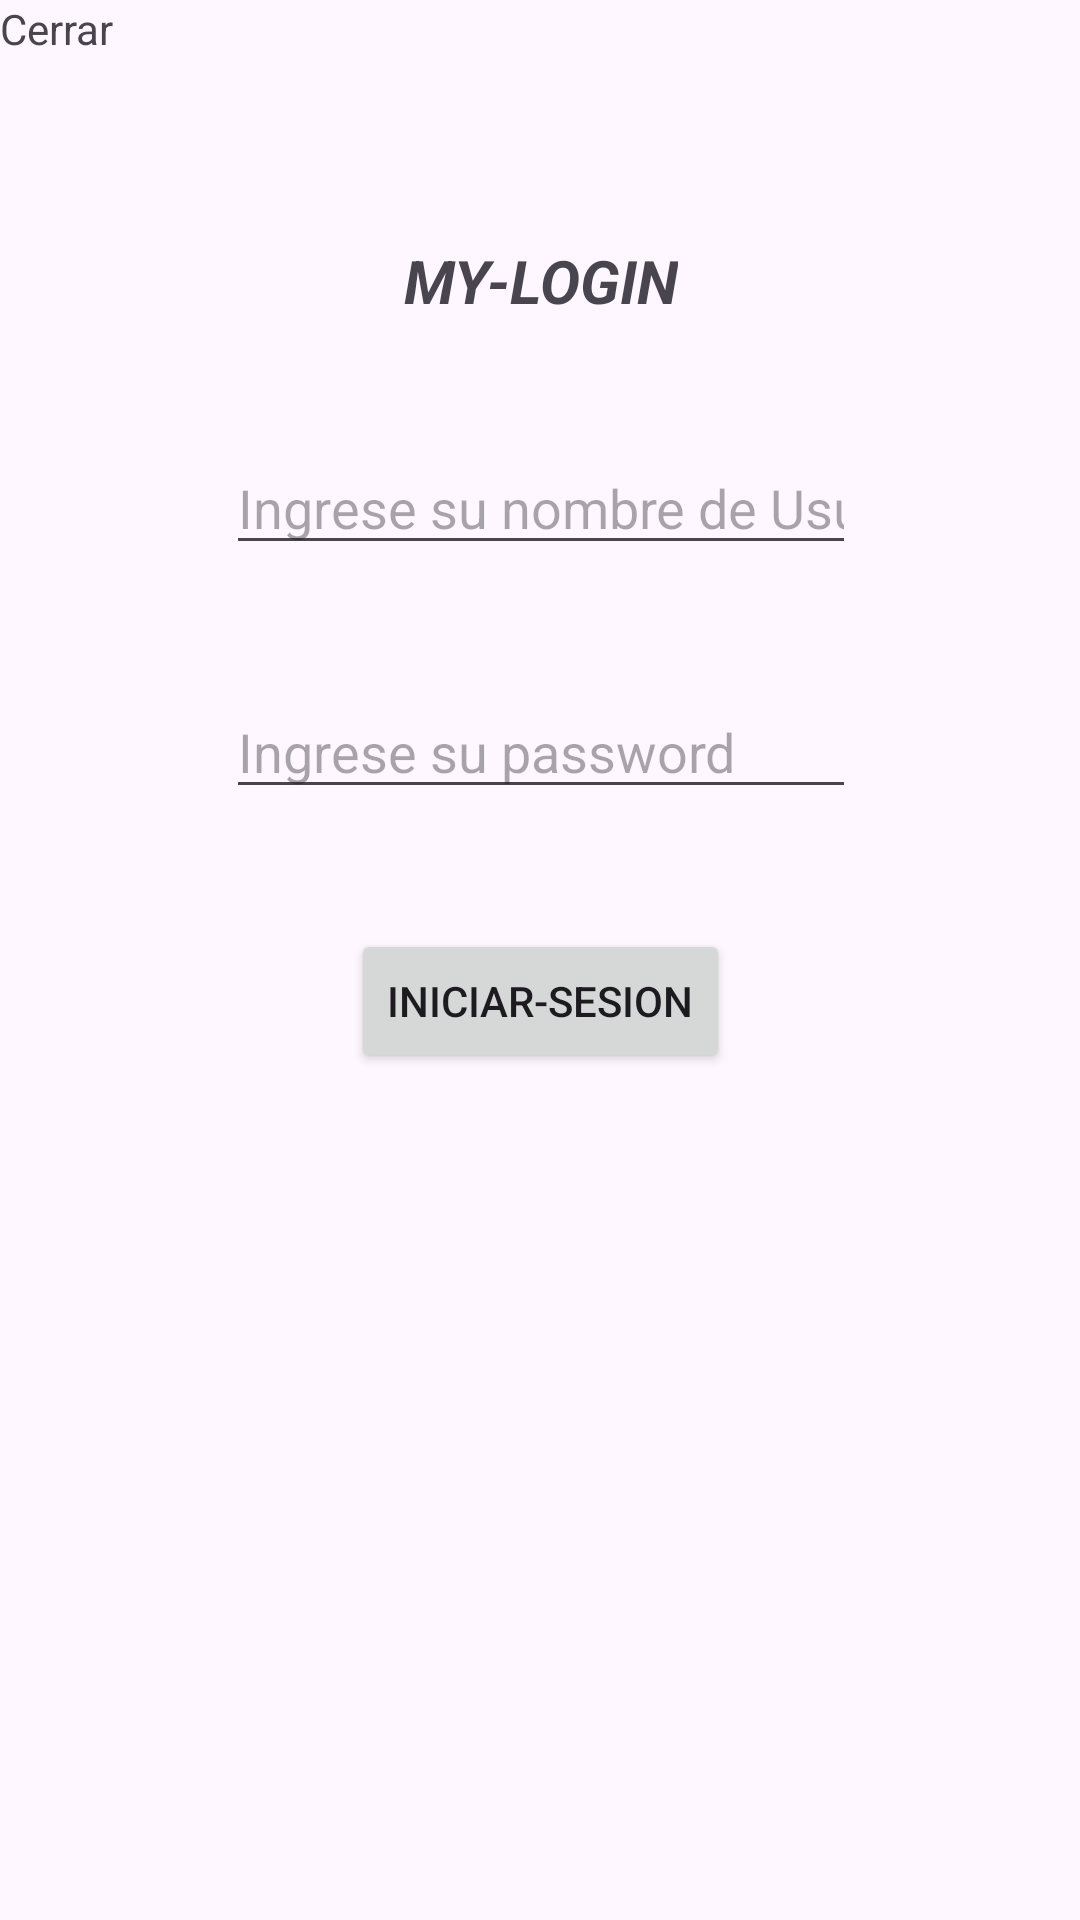

This screen was rendered from an Android layout file. Write that file and the resources it references.
<!-- AndroidManifest.xml: application theme Theme.ProyectoFinalPrograIII -->
<!-- res/layout/activity_iniciar_sesion.xml -->
<?xml version="1.0" encoding="utf-8"?>
<androidx.constraintlayout.widget.ConstraintLayout xmlns:android="http://schemas.android.com/apk/res/android"
    xmlns:app="http://schemas.android.com/apk/res-auto"
    xmlns:tools="http://schemas.android.com/tools"
    android:layout_width="match_parent"
    android:layout_height="match_parent"
    tools:context=".IniciarSesionActivity">

    <EditText
        android:id="@+id/etUser"
        android:layout_width="wrap_content"
        android:layout_height="wrap_content"
        android:layout_marginTop="40dp"
        android:ems="10"
        android:hint="@string/etUsuario"
        android:inputType="text"
        app:layout_constraintEnd_toEndOf="parent"
        app:layout_constraintHorizontal_bias="0.502"
        app:layout_constraintStart_toStartOf="parent"
        app:layout_constraintTop_toBottomOf="@+id/textView6" />

    <EditText
        android:id="@+id/etPass"
        android:layout_width="wrap_content"
        android:layout_height="wrap_content"
        android:layout_marginTop="40dp"
        android:ems="10"
        android:hint="@string/etPassword"
        android:inputType="numberPassword"
        app:layout_constraintEnd_toEndOf="parent"
        app:layout_constraintHorizontal_bias="0.502"
        app:layout_constraintStart_toStartOf="parent"
        app:layout_constraintTop_toBottomOf="@+id/etUser" />

    <Button
        android:id="@+id/btIniciarSesion"
        android:layout_width="wrap_content"
        android:layout_height="wrap_content"
        android:layout_marginTop="40dp"
        android:text="@string/btIniciarSesion"
        app:layout_constraintEnd_toEndOf="parent"
        app:layout_constraintStart_toStartOf="parent"
        app:layout_constraintTop_toBottomOf="@+id/etPass" />

    <TextView
        android:id="@+id/textView6"
        android:layout_width="wrap_content"
        android:layout_height="wrap_content"
        android:layout_marginTop="80dp"
        android:text="@string/txtLog"
        android:textSize="20sp"
        android:textStyle="bold|italic"
        app:layout_constraintEnd_toEndOf="parent"
        app:layout_constraintHorizontal_bias="0.501"
        app:layout_constraintStart_toStartOf="parent"
        app:layout_constraintTop_toTopOf="parent" />

    <TextView
        android:id="@+id/tvCerrarInicioSesion"
        android:layout_width="wrap_content"
        android:layout_height="wrap_content"
        android:text="@string/tvCerrar"
        app:layout_constraintStart_toStartOf="parent"
        app:layout_constraintTop_toTopOf="parent" />

</androidx.constraintlayout.widget.ConstraintLayout>
<!-- resources referenced by this layout -->
<resources>
  <string name="btIniciarSesion">Iniciar-Sesion</string>
  <string name="etPassword">Ingrese su password</string>
  <string name="etUsuario">Ingrese su nombre de Usuario</string>
  <string name="tvCerrar">Cerrar</string>
  <string name="txtLog">MY-LOGIN</string>
  <style name="Theme.ProyectoFinalPrograIII" parent="Base.Theme.ProyectoFinalPrograIII" />
  <style name="Base.Theme.ProyectoFinalPrograIII" parent="Theme.Material3.DayNight.NoActionBar">
          
          
      </style>
</resources>
